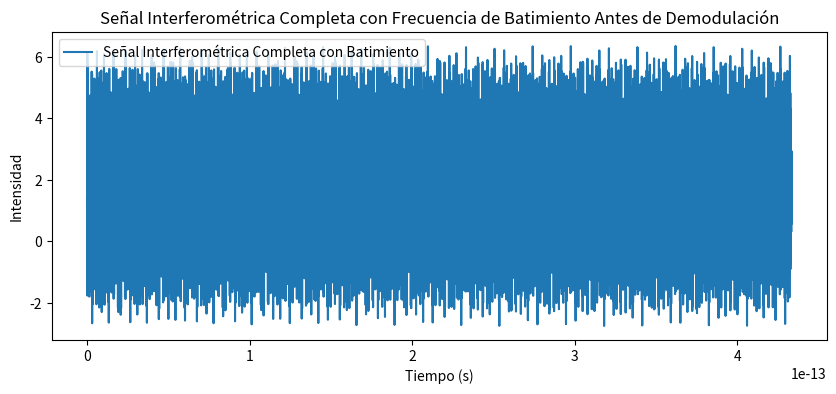
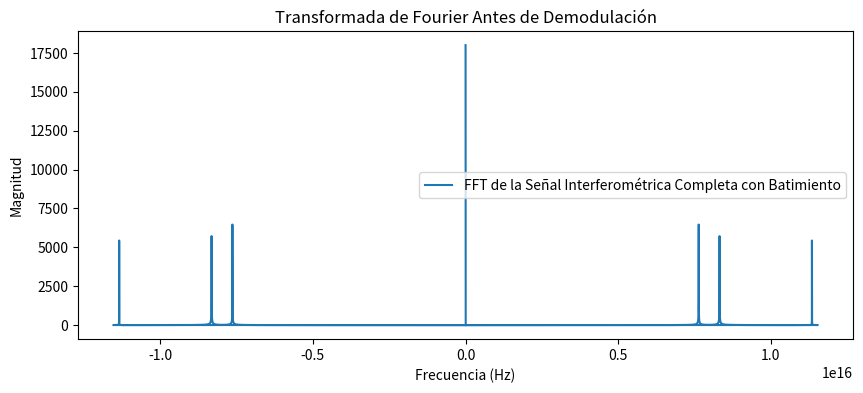
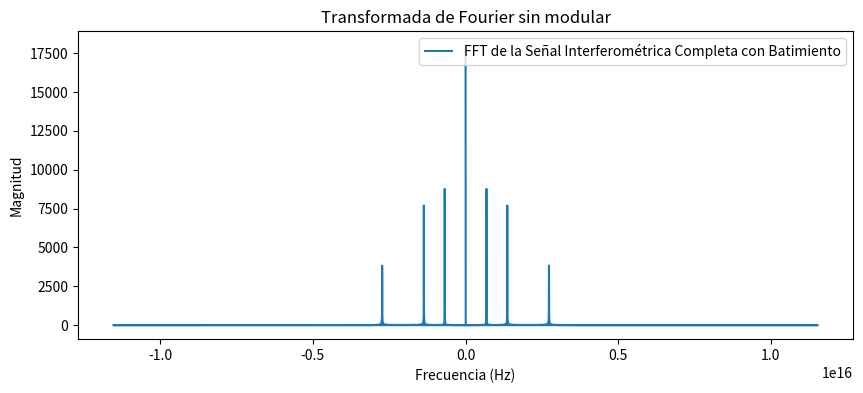

Python code for these plots, in order: (Note: this script raises an exception after producing the figures.)
#%%
'''
se supone una fuente de barrido con una longitud de onda central de 1.3 μm 
y una anchura de banda de 100 nm. Utilizaremos tres puntos reflectantes ubicados 
a 0.5 mm, 1 mm y 2 mm. Nuestro objetivo será generar la señal interferométrica, 
realizar la multiplicación por las señales del oscilador local y visualizar las 
componentes en fase e imaginaria.
'''

import numpy as np
import matplotlib.pyplot as plt
from scipy.signal import butter, filtfilt
from numpy.fft import fft,fftshift

#%%
# Parámetros
lambda_0 = 1.3e-6  # Longitud de onda central en metros
delta_lambda = 100e-9  # Ancho de banda en metros
c = 3e8  # Velocidad de la luz en m/s
k_0 = 2 * np.pi / lambda_0  # Número de onda central
delta_k = 2 * np.pi * delta_lambda / lambda_0**2  # Ancho de banda en número de onda
f_0 = c / lambda_0  # Frecuencia central
num_periods = 100  # Número de periodos para muestrear
fs = 100 * f_0  # Frecuencia de muestreo (al menos 10 veces la frecuencia central)
T = num_periods / f_0  # Tiempo total de muestreo
num_points = int(T * fs)  # Número de puntos de muestreo
t = np.linspace(0, T, num_points)  # Vector de tiempo

# Posiciones de los reflectores en metros
z_R = 0  # Posición del reflector de referencia
z_n = np.array([0.5e-2, 1e-2, -2e-2])  # Posiciones de los reflectores de muestra

# Reflectividades
R_R = 1.0  # Reflectividad del reflector de referencia
R_n = np.array([0.8, 0.7, 0.3])  # Reflectividades de los reflectores de muestra

# Parámetro de batimiento
omega_D = 2 * np.pi * c/(lambda_0/39)  # Frecuencia de batimiento en rad/s

# Variación temporal del número de onda
dk_dt = delta_k / T

# Generar la señal interferométrica con todos los términos
i_t = np.zeros_like(t)
for n in range(len(z_n)):
    omega_n = dk_dt * (z_R - z_n[n])
    phi_n = k_0* (z_n[n] - z_R)
    i_t += 2 * np.sqrt(R_R * R_n[n]) * np.cos((omega_n + omega_D) * t + phi_n)

    # Términos de autocorrelación
    i_t += R_n[n]

i_t2 = np.zeros_like(t)
for n in range(len(z_n)):
    omega_n = dk_dt * (z_R - z_n[n])
    phi_n = k_0* (z_n[n] - z_R)
    i_t2 += 2 * np.sqrt(R_R * R_n[n]) * np.cos((omega_n) * t + phi_n)

    # Términos de autocorrelación
    i_t2 += R_n[n]

# Términos cruzados de interferencia
# for n in range(len(z_n)):
#     for m in range(len(z_n)):
#         if n != m:
#             omega_nm = dk_dt * (z_n[n] - z_n[m])
#             phi_nm = k_0 * (z_n[n] - z_n[m])
#             i_t += 2 * np.sqrt(R_n[n] * R_n[m]) * np.cos(omega_nm * t + phi_nm)

plt.figure(figsize=(10, 4))
plt.plot(t, i_t, label='Señal Interferométrica Completa con Batimiento')
plt.xlabel('Tiempo (s)')
plt.ylabel('Intensidad')
plt.title('Señal Interferométrica Completa con Frecuencia de Batimiento Antes de Demodulación')
plt.legend()
plt.show()

# Transformada de Fourier de la señal interferométrica
i_fft = np.fft.fft(i_t)
frequencies_fft = np.fft.fftfreq(t.size, d=1/fs)
magnitude = np.abs(i_fft)

plt.figure(figsize=(10, 4))
plt.plot(frequencies_fft, magnitude, label='FFT de la Señal Interferométrica Completa con Batimiento')
plt.xlabel('Frecuencia (Hz)')
plt.ylabel('Magnitud')
plt.title('Transformada de Fourier Antes de Demodulación')
plt.legend()
plt.show()

i_fft2 = np.fft.fft(i_t2)
frequencies_fft = np.fft.fftfreq(t.size, d=1/fs)
magnitude2 = np.abs(i_fft2)

plt.figure(figsize=(10, 4))
plt.plot(frequencies_fft, magnitude2, label='FFT de la Señal Interferométrica Completa con Batimiento')
plt.xlabel('Frecuencia (Hz)')
plt.ylabel('Magnitud')
plt.title('Transformada de Fourier sin modular')
plt.legend()
plt.show()
# Demodulación
# Multiplicación por los osciladores locales
i_Re = i_t * np.cos(omega_D * t)
i_Im = i_t * np.sin(omega_D * t)

# Diseño de un filtro de paso de banda (Butterworth)
lowcut = omega_D-(omega_D*0.99)
highcut = omega_D+(omega_D*1e-16)
nyq = 2*fs
low = lowcut / nyq
high = highcut / nyq
b, a = butter(1, [low, high], btype='band')

# Aplicación del filtro a las componentes real e imaginaria por separado
i_Re_filtered = filtfilt(b, a, i_Re)
i_Im_filtered = filtfilt(b, a, i_Im)

# Visualización de las señales demoduladas y filtradas
plt.figure(figsize=(10, 4))
plt.plot(t, i_Re_filtered, label='Componente Real (Fase)')
plt.plot(t, i_Im_filtered, label='Componente Imaginaria (Cuadratura)')
plt.xlabel('Tiempo (s)')
plt.ylabel('Intensidad')
plt.title('Componentes Demoduladas de la Señal Interferométrica')
plt.legend()
plt.show()

# Combinación de las señales filtradas en una señal compleja
i_complex = i_Re_filtered + 1j * i_Im_filtered

# Transformada de Fourier de la señal compleja
i_fft_filtered = np.fft.fft(i_complex)
frequencies_filtered = np.fft.fftfreq(t.size, d=t[1] - t[0])
magnitude_filtered = np.abs(i_fft_filtered)

plt.figure(figsize=(10, 4))
plt.plot(frequencies_filtered, magnitude_filtered, label='FFT de la Señal Demodulada y Filtrada')
plt.xlabel('Frecuencia (Hz)')
plt.ylabel('Magnitud')
plt.title('Transformada de Fourier Después de Demodulación y Filtrado')
plt.legend()
plt.show()

i_fft2 = np.fft.fft(i_t2)
frequencies_fft = np.fft.fftfreq(t.size, d=1/fs)
magnitude2 = np.abs(i_fft2)

plt.figure(figsize=(10, 4))
plt.plot(frequencies_fft, magnitude2, label='FFT de la Señal Interferométrica Completa con Batimiento')
plt.xlabel('Frecuencia (Hz)')
plt.ylabel('Magnitud')
plt.title('Transformada de Fourier sin modular')
plt.legend()
plt.show()